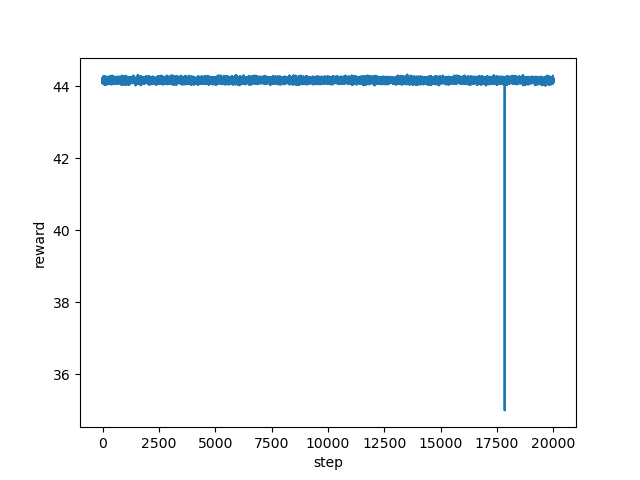

The file beside this chart, header and first rows:
step, reward
0, 44.1
1, 44.17
2, 44.19
3, 44.08
4, 44.24
5, 44.19
6, 44.1
7, 44.23
8, 44.08
9, 44.08
10, 44.19
11, 44.17
12, 44.09
13, 44.22
14, 44.1
15, 44.14
16, 44.22
17, 44.1
18, 44.13
19, 44.23
20, 44.11
21, 44.17
22, 44.21
23, 44.18
24, 44.17
25, 44.12
26, 44.1
27, 44.19
28, 44.14
29, 44.14
30, 44.2
31, 44.24
32, 44.11
33, 44.14
34, 44.24
35, 44.12
36, 44.2
37, 44.25
38, 44.13
39, 44.08
40, 44.18
41, 44.08
42, 44.23
43, 44.23
44, 44.15
45, 44.13
46, 44.06
47, 44.22
48, 44.19
49, 44.29
50, 44.12
51, 44.13
52, 44.13
53, 44.15
54, 44.12
55, 44.23
56, 44.23
57, 44.17
58, 44.13
59, 44.19
... 19,940 more rows
